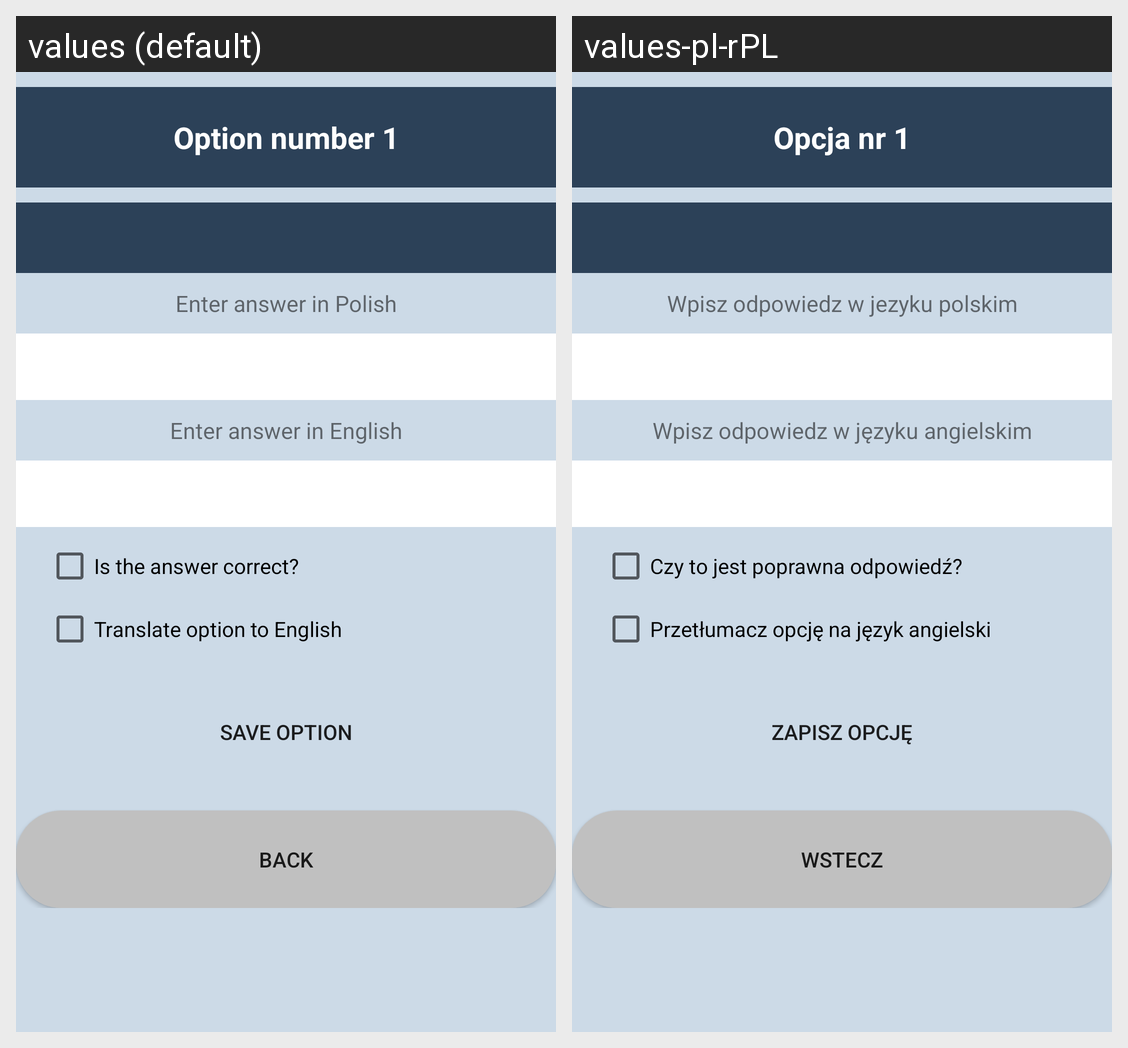

Locale-by-locale string values for the Android screen shown in this grid:
Android screen res/layout/add_option_admin_panel.xml rendered under 2 locales, left to right: values (default), values-pl-rPL. Device: Nexus 5 (rendered at 1080×1920; each locale shown at half size, 540×960, under a caption strip naming it); theme AppTheme.
Strings drawn on this screen, with the default value and each locale's value (text and hints the layout hard-codes, and strings that could not be matched under every locale, appear in the picture but are not listed):

option_number
  values: Option number 1
  values-pl-rPL: Opcja nr 1

add_new_option_PL
  values: Enter answer in Polish
  values-pl-rPL: Wpisz odpowiedz w jezyku polskim

add_new_option_EN
  values: Enter answer in English
  values-pl-rPL: Wpisz odpowiedz w języku angielskim

checkbox_is_right_answer
  values: Is the answer correct?
  values-pl-rPL: Czy to jest poprawna odpowiedź?

checkbox_translate
  values: Translate option to English
  values-pl-rPL: Przetłumacz opcję na język angielski

btnAdminSave
  values: Save option
  values-pl-rPL: Zapisz opcję

btnPrevuis
  values: Back
  values-pl-rPL: Wstecz
